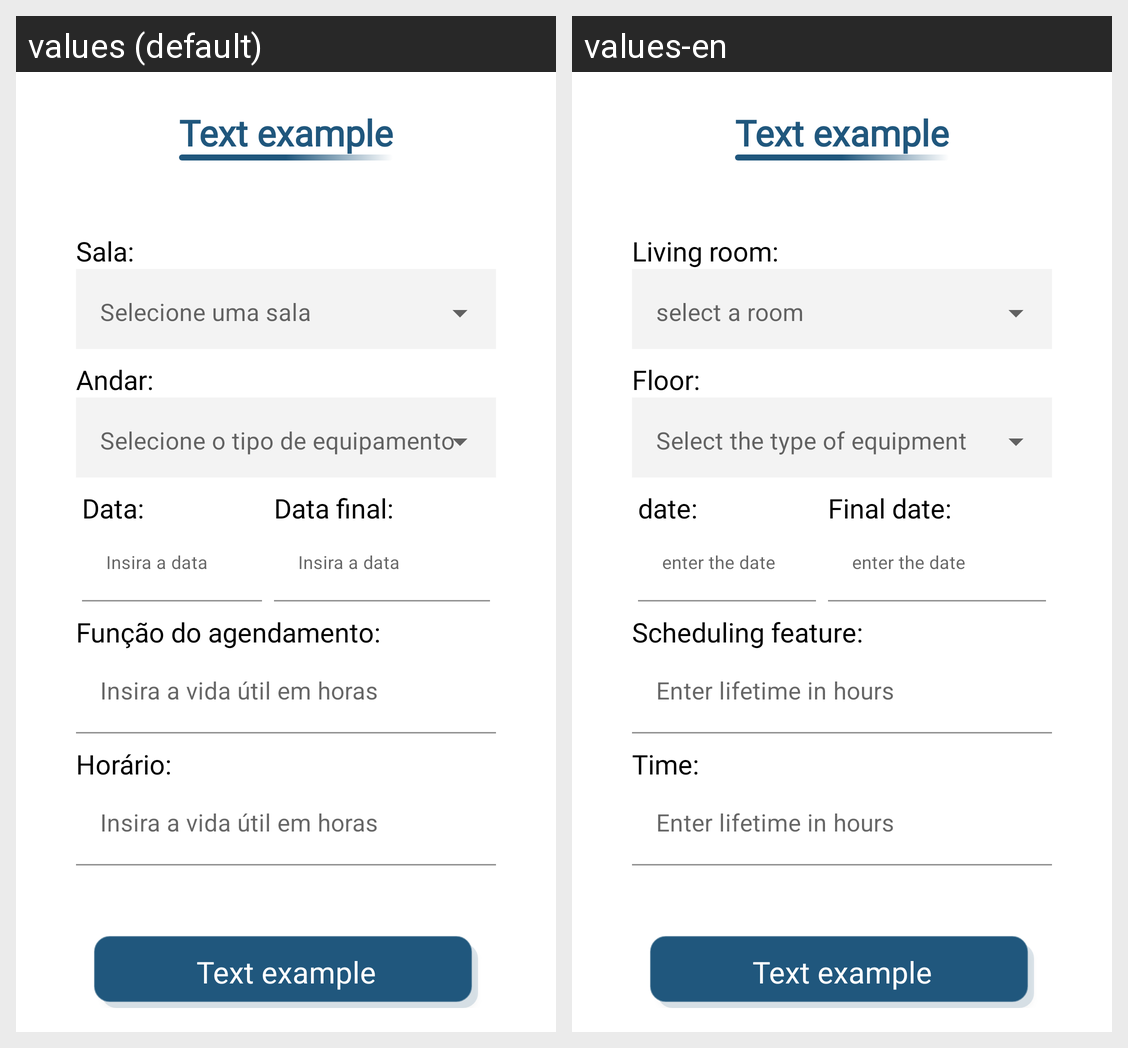

Here is an Android app screen in its default locale and in the app's own translations. Write out the translated-string differences for the strings that appear on this screen.
Android screen res/layout/activity_cadastrar_agendamento.xml rendered under 2 locales, left to right: values (default), values-en. Device: Nexus 5 (rendered at 1080×1920; each locale shown at half size, 540×960, under a caption strip naming it); theme Theme.OnCln.
Strings drawn on this screen, with the default value and each locale's value (text and hints the layout hard-codes, and strings that could not be matched under every locale, appear in the picture but are not listed):

title_input_room
  values: Sala:
  values-en: Living room:

title_input_floor
  values: Andar:
  values-en: Floor:

title_input_data_end
  values: Data:
  values-en: date:

hint_data
  values: Insira a data
  values-en: enter the date

title_input_data_start
  values: Data final:
  values-en: Final date:

title_input_scheduling_function
  values: Função do agendamento:
  values-en: Scheduling feature:

hint_life
  values: Insira a vida útil em horas
  values-en: Enter lifetime in hours

title_input_time
  values: Horário:
  values-en: Time:

text_example
  values: Text example
  values-en: Text example
